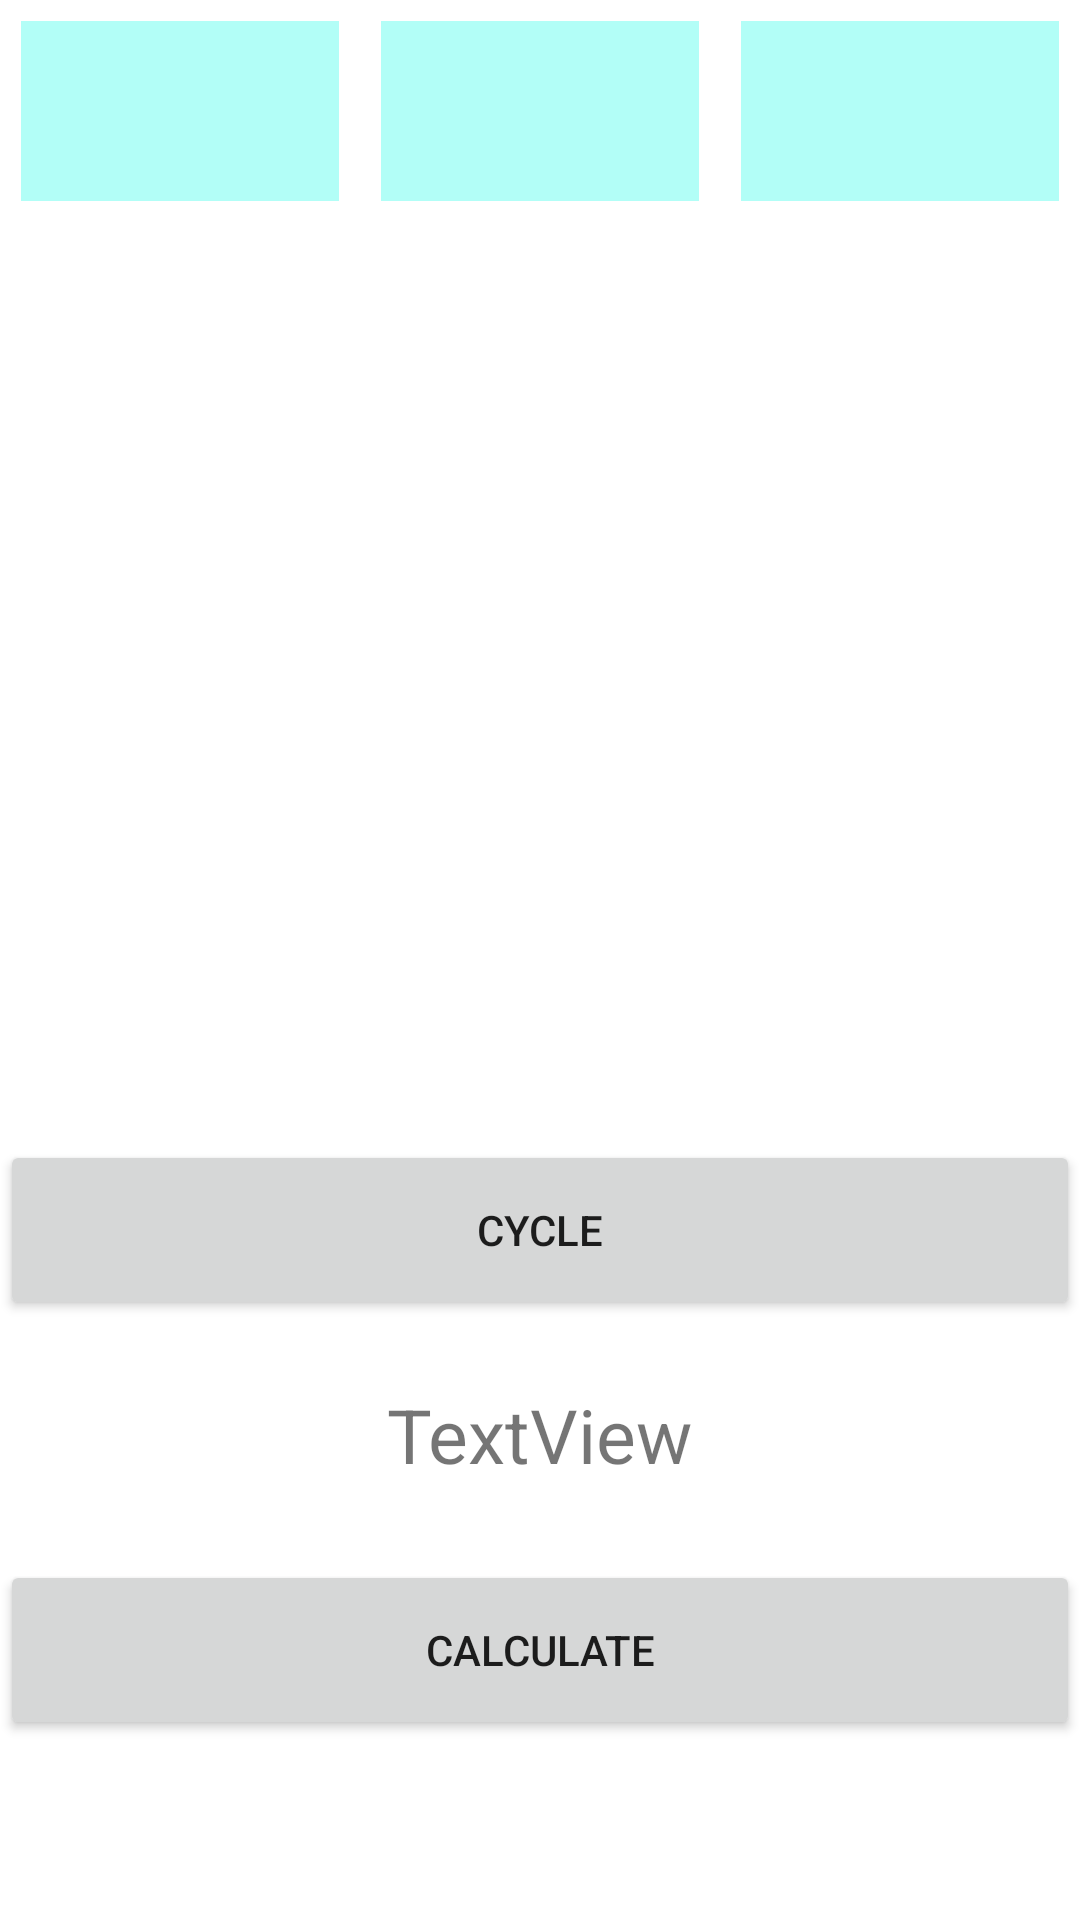

Layout XML and referenced resources for this Android screen:
<!-- AndroidManifest.xml: application theme Theme.Factorio -->
<!-- res/layout/perceptron_layout.xml -->
<?xml version="1.0" encoding="utf-8"?>
<androidx.constraintlayout.widget.ConstraintLayout
    xmlns:android="http://schemas.android.com/apk/res/android"
    xmlns:app="http://schemas.android.com/apk/res-auto"
    xmlns:tools="http://schemas.android.com/tools"
    android:layout_width="match_parent"
    android:layout_height="match_parent">

    <LinearLayout
        android:id="@+id/relativeLayout"
        android:layout_width="match_parent"
        android:layout_height="wrap_content"
        android:gravity="center"
        android:orientation="horizontal"
        app:layout_constraintStart_toStartOf="parent"
        app:layout_constraintTop_toTopOf="parent">

        <Spinner
            android:id="@+id/speed"
            android:layout_width="0dp"
            android:layout_height="60dp"
            android:layout_weight="50"
            android:layout_margin="7dp"
            android:spinnerMode="dialog"
            android:background="@color/primaryLightColor"
            android:textAlignment="center"
            android:textSize="25sp"/>

        <Spinner
            android:id="@+id/deadline"
            android:layout_width="0dp"
            android:layout_height="60dp"
            android:layout_weight="50"
            android:spinnerMode="dialog"
            android:textAlignment="center"
            android:layout_margin="7dp"
            android:background="@color/primaryLightColor"
            android:textSize="25sp" />

        <Spinner
            android:id="@+id/iterations"
            android:layout_width="0dp"
            android:layout_height="60dp"
            android:layout_weight="50"
            android:spinnerMode="dialog"
            android:textAlignment="center"
            android:layout_margin="7dp"
            android:background="@color/primaryLightColor"
            android:textSize="25sp" />

    </LinearLayout>

    <Button
        android:id="@+id/calc"
        android:layout_width="match_parent"
        android:layout_height="60dp"
        android:layout_marginBottom="60dp"
        android:text="Calculate"
        app:layout_constraintBottom_toBottomOf="parent"
        app:layout_constraintStart_toStartOf="parent" />

    <Button
        android:id="@+id/cycle"
        android:layout_width="match_parent"
        android:layout_height="60dp"
        android:layout_marginBottom="200dp"
        android:text="Cycle"
        app:layout_constraintBottom_toBottomOf="parent"
        app:layout_constraintStart_toStartOf="parent" />

    <TextView
        android:id="@+id/output"
        android:layout_width="wrap_content"
        android:layout_height="wrap_content"
        android:text="TextView"
        app:layout_constraintBottom_toTopOf="@+id/calc"
        app:layout_constraintEnd_toEndOf="parent"
        android:textSize="25dp"
        android:paddingBottom="25dp"
        app:layout_constraintStart_toStartOf="parent" />

</androidx.constraintlayout.widget.ConstraintLayout>
<!-- resources referenced by this layout -->
<resources>
  <color name="primaryLightColor">#b2fef7</color>
  <style name="Theme.Factorio" parent="Theme.MaterialComponents.DayNight.DarkActionBar">
          
          <item name="colorPrimary">@color/primaryColor</item>
          <item name="colorPrimaryVariant">@color/primaryDarkColor</item>
          <item name="colorOnPrimary">@color/white</item>
          
          <item name="colorSecondary">@color/teal_200</item>
          <item name="colorSecondaryVariant">@color/teal_700</item>
          <item name="colorOnSecondary">@color/black</item>
          
          <item name="android:statusBarColor" tools:targetApi="l">?attr/colorPrimaryVariant</item>
          
      </style>
  <color name="primaryColor">#80cbc4</color>
  <color name="primaryDarkColor">#4f9a94</color>
  <color name="white">#FFFFFFFF</color>
  <color name="teal_200">#FF03DAC5</color>
  <color name="teal_700">#FF018786</color>
  <color name="black">#FF000000</color>
</resources>
